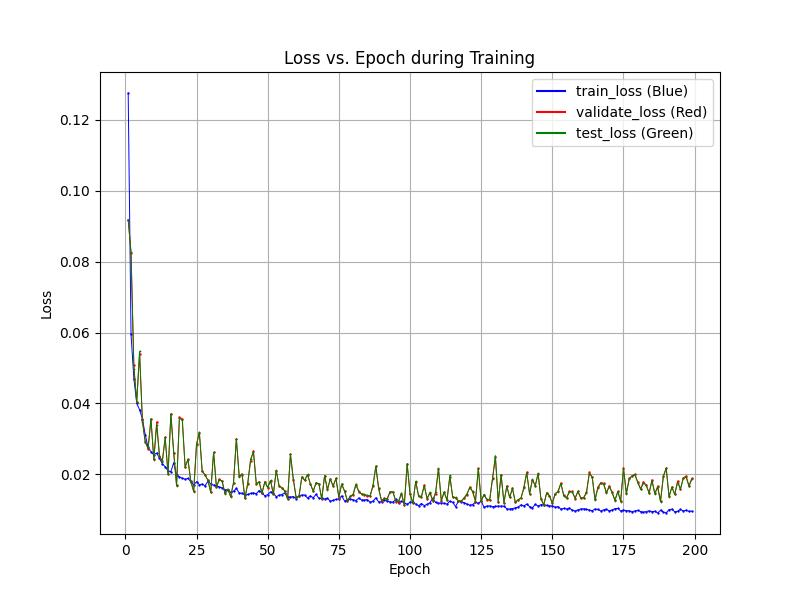

The data file committed next to this chart (first rows):
epochs, train_losses, val_losses, test_losses
1, 0.1275, 0.09183, 0.09181
2, 0.05946, 0.08245, 0.08267
3, 0.04697, 0.05077, 0.04978
4, 0.0401, 0.04031, 0.0405
5, 0.0382, 0.05408, 0.05469
6, 0.03568, 0.03542, 0.03475
7, 0.03117, 0.0292, 0.02902
8, 0.0276, 0.02721, 0.02744
9, 0.02642, 0.03556, 0.03572
10, 0.02552, 0.02424, 0.02421
11, 0.02604, 0.03482, 0.03391
12, 0.02456, 0.0253, 0.02512
13, 0.02299, 0.02378, 0.02361
14, 0.02218, 0.03047, 0.03042
15, 0.02098, 0.02025, 0.01999
16, 0.02078, 0.03709, 0.03705
17, 0.02335, 0.02601, 0.02609
18, 0.01987, 0.01699, 0.01669
19, 0.01928, 0.03612, 0.03578
20, 0.01894, 0.03576, 0.03533
21, 0.01864, 0.02209, 0.02211
22, 0.01888, 0.02424, 0.02417
23, 0.01791, 0.01807, 0.01805
24, 0.01697, 0.01529, 0.01518
25, 0.01796, 0.02845, 0.02838
26, 0.01713, 0.03179, 0.0319
27, 0.01726, 0.02085, 0.02094
28, 0.01684, 0.01995, 0.01982
29, 0.01802, 0.01834, 0.01839
30, 0.01736, 0.015, 0.01491
31, 0.01697, 0.02623, 0.02622
32, 0.01687, 0.01652, 0.01645
33, 0.01646, 0.01869, 0.01851
34, 0.01623, 0.01806, 0.01815
35, 0.01559, 0.01472, 0.01451
36, 0.01575, 0.01576, 0.0159
37, 0.01494, 0.01386, 0.01366
38, 0.01524, 0.01772, 0.01759
39, 0.01606, 0.03011, 0.02998
40, 0.01475, 0.01958, 0.01932
41, 0.01473, 0.01995, 0.02025
42, 0.01413, 0.01329, 0.01327
43, 0.0144, 0.01731, 0.01762
44, 0.01464, 0.02388, 0.0243
45, 0.0148, 0.02663, 0.02633
46, 0.01458, 0.0174, 0.01735
47, 0.01547, 0.01795, 0.01783
48, 0.01472, 0.01468, 0.01476
49, 0.01401, 0.01801, 0.01778
50, 0.01428, 0.01632, 0.01638
51, 0.01511, 0.01829, 0.0183
52, 0.01474, 0.01448, 0.01437
53, 0.01372, 0.02107, 0.02113
54, 0.01415, 0.01687, 0.01681
55, 0.01435, 0.01624, 0.01618
56, 0.01482, 0.01532, 0.01542
57, 0.01366, 0.01312, 0.01305
58, 0.01363, 0.02567, 0.02565
59, 0.01375, 0.01856, 0.01883
60, 0.01321, 0.01356, 0.01344
... 138 more rows
